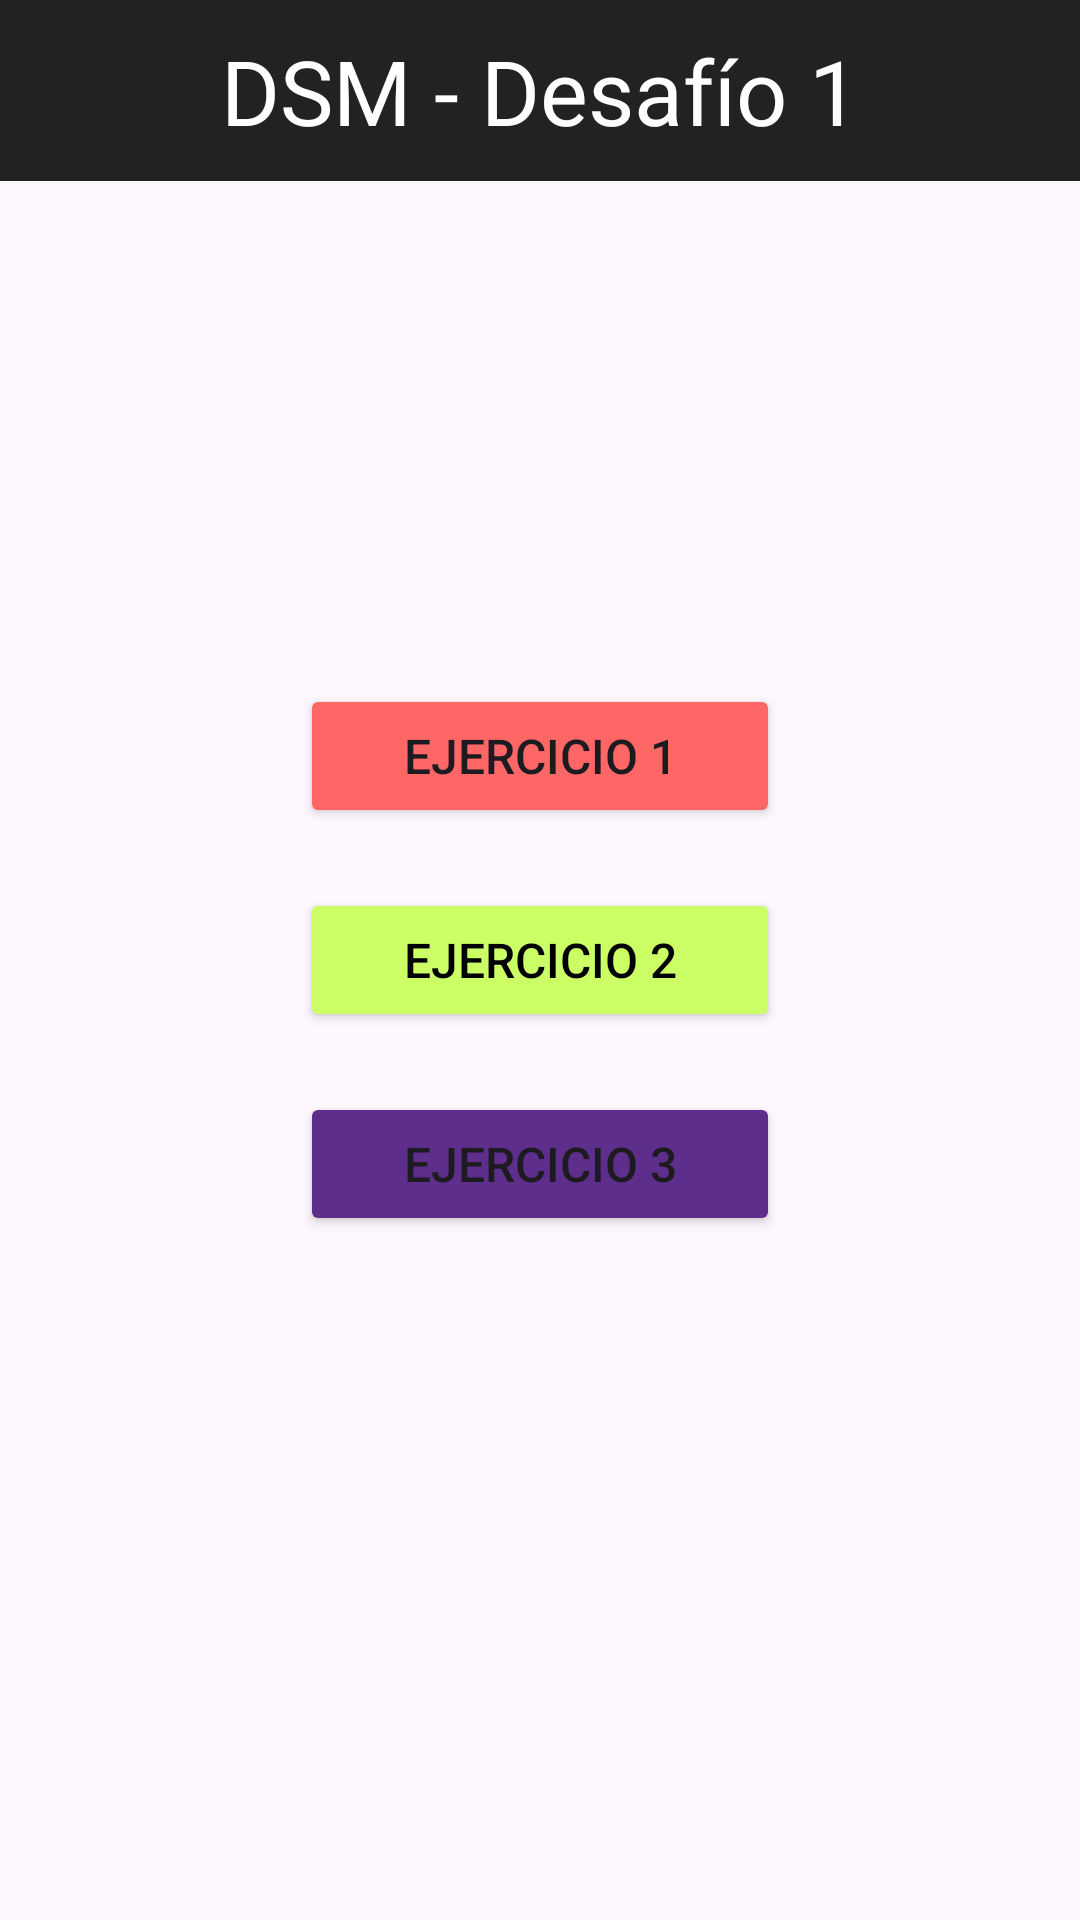

This screen was rendered from an Android layout file. Write that file and the resources it references.
<!-- AndroidManifest.xml: application theme Theme.DSMDesafio01 -->
<!-- res/layout/activity_main.xml -->
<?xml version="1.0" encoding="utf-8"?>
<androidx.constraintlayout.widget.ConstraintLayout xmlns:android="http://schemas.android.com/apk/res/android"
    xmlns:app="http://schemas.android.com/apk/res-auto"
    xmlns:tools="http://schemas.android.com/tools"
    android:id="@+id/main"
    android:layout_width="match_parent"
    android:layout_height="match_parent"
    tools:context=".MainActivity">

    <TextView
        android:id="@+id/appTitle"
        android:layout_width="match_parent"
        android:layout_height="wrap_content"
        android:background="@color/menuPrimary"
        android:padding="@dimen/titlePadding"
        android:text="@string/app_name"
        android:textAlignment="center"
        android:textColor="@color/white"
        android:textSize="@dimen/titleTextSize"
        app:layout_constraintEnd_toEndOf="parent"
        app:layout_constraintStart_toStartOf="parent"
        app:layout_constraintTop_toTopOf="parent" />

    <LinearLayout
        android:id="@+id/buttonLayout"
        android:layout_width="match_parent"
        android:layout_height="wrap_content"
        android:orientation="vertical"
        android:paddingHorizontal="@dimen/btnSpacingHorizontal"
        app:layout_constraintBottom_toBottomOf="parent"
        app:layout_constraintTop_toTopOf="parent">

        <Button
            android:id="@+id/btnEjercicio1"
            android:layout_width="match_parent"
            android:layout_height="wrap_content"
            android:text="@string/btn1Text"
            android:textSize="@dimen/normalTextSize"
            android:backgroundTint="@color/coralAccent"
            android:layout_marginVertical="@dimen/btnMarginVertical" />

        <Button
            android:id="@+id/btnEjercicio2"
            android:layout_width="match_parent"
            android:layout_height="wrap_content"
            android:text="@string/btn2Text"
            android:textSize="@dimen/normalTextSize"
            android:textColor="@color/black"
            android:backgroundTint="@color/limeAccent"
            android:layout_marginVertical="@dimen/btnMarginVertical" />

        <Button
            android:id="@+id/btnEjercicio3"
            android:layout_width="match_parent"
            android:layout_height="wrap_content"
            android:text="@string/btn3Text"
            android:textSize="@dimen/normalTextSize"
            android:backgroundTint="@color/indigoAccent"
            android:layout_marginVertical="@dimen/btnMarginVertical" />
    </LinearLayout>

</androidx.constraintlayout.widget.ConstraintLayout>
<!-- resources referenced by this layout -->
<resources>
  <color name="black">#FF000000</color>
  <color name="coralAccent">#FF6666</color>
  <color name="indigoAccent">#5D2E8C</color>
  <color name="limeAccent">#CCFF66</color>
  <color name="menuPrimary">#222</color>
  <color name="white">#FFFFFFFF</color>
  <dimen name="btnMarginVertical">10dp</dimen>
  <dimen name="btnSpacingHorizontal">100dp</dimen>
  <dimen name="normalTextSize">16sp</dimen>
  <dimen name="titlePadding">10dp</dimen>
  <dimen name="titleTextSize">30sp</dimen>
  <string name="app_name">DSM - Desafío 1</string>
  <string name="btn1Text">Ejercicio 1</string>
  <string name="btn2Text">Ejercicio 2</string>
  <string name="btn3Text">Ejercicio 3</string>
  <style name="Theme.DSMDesafio01" parent="Base.Theme.DSMDesafio01" />
  <style name="Base.Theme.DSMDesafio01" parent="Theme.Material3.DayNight.NoActionBar">
          
          
      </style>
</resources>
